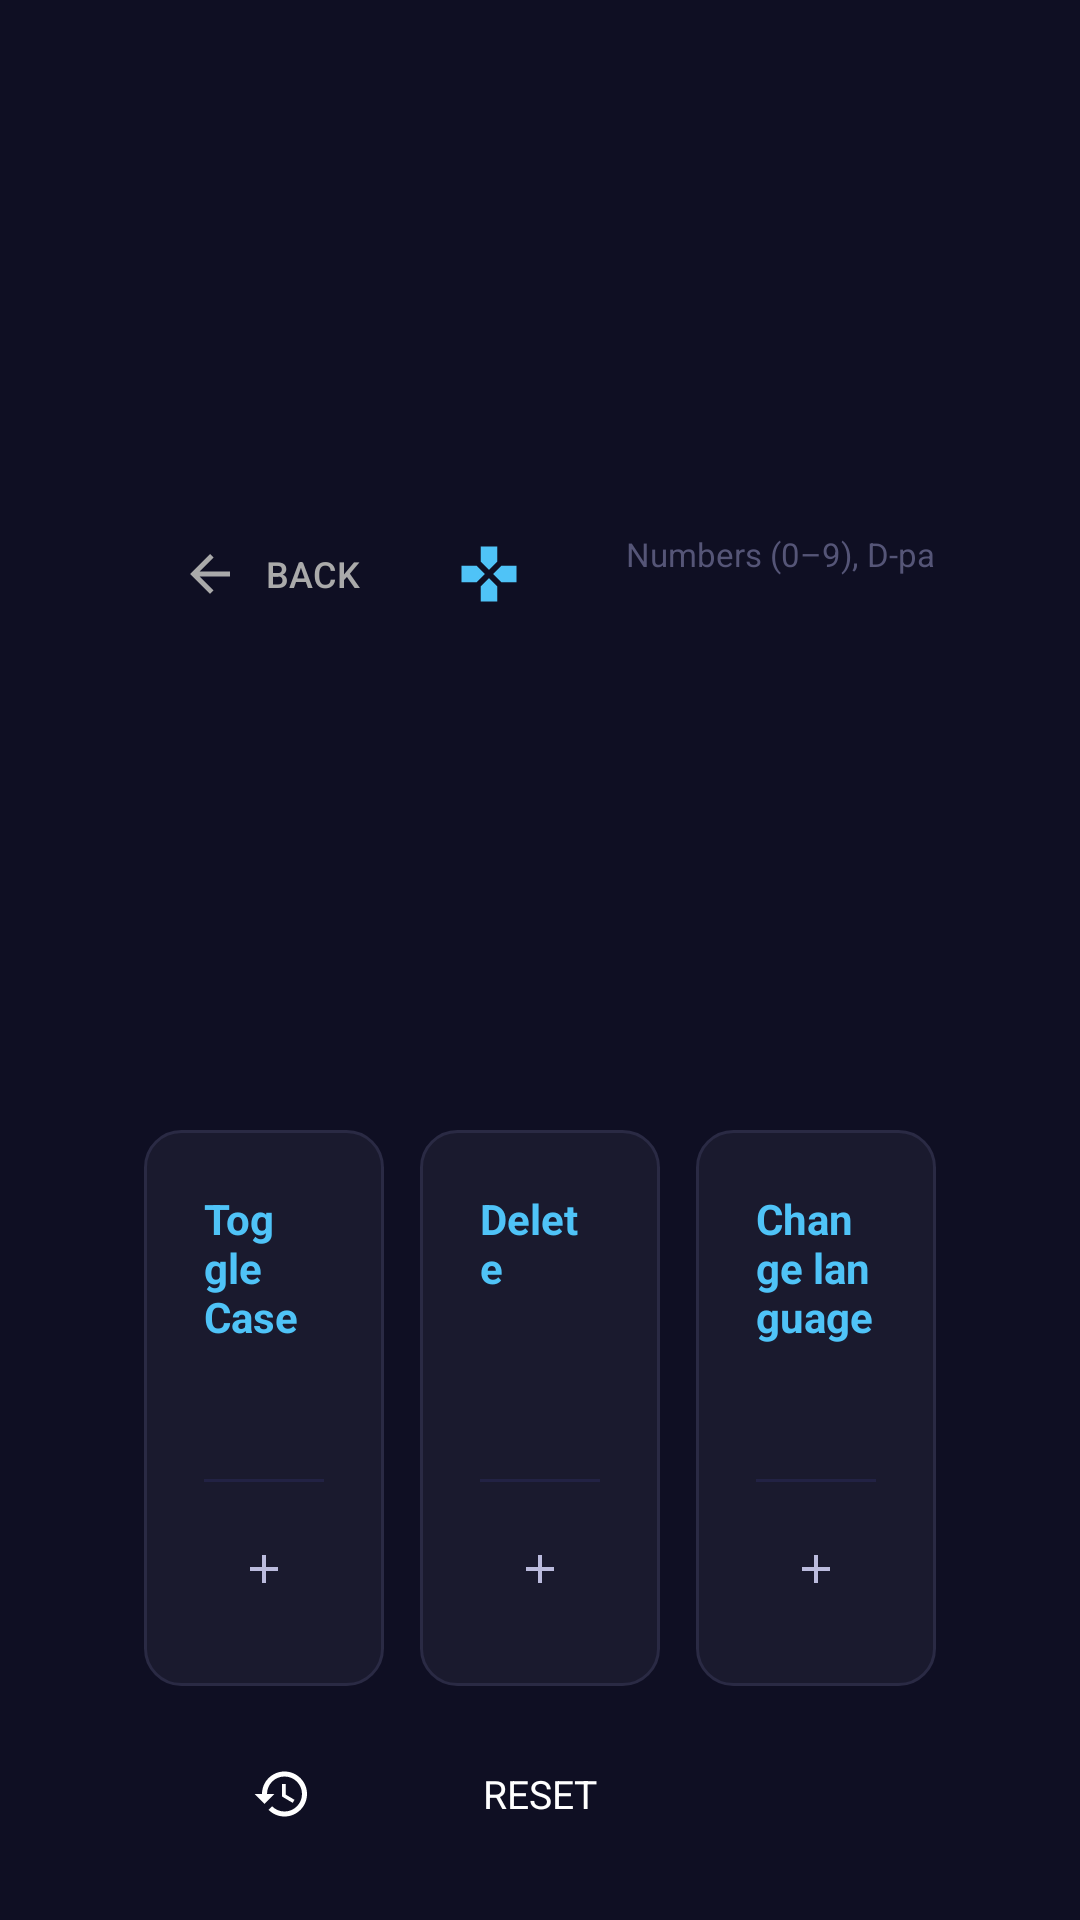

Reconstruct the res/layout file that produces this screen, plus the resources it refers to.
<!-- AndroidManifest.xml: application theme Theme.T9Remote -->
<!-- res/layout/activity_key_mapping.xml -->
<?xml version="1.0" encoding="utf-8"?>
<LinearLayout xmlns:android="http://schemas.android.com/apk/res/android"
    android:layout_width="match_parent"
    android:layout_height="match_parent"
    android:orientation="vertical"
    android:background="#0F0F23">

    
    <LinearLayout
        android:layout_width="match_parent"
        android:layout_height="wrap_content"
        android:orientation="horizontal"
        android:gravity="center_vertical"
        android:paddingHorizontal="48dp"
        android:paddingTop="24dp"
        android:paddingBottom="8dp">

        <Button
            android:id="@+id/btn_back"
            android:layout_width="wrap_content"
            android:layout_height="36dp"
            android:text="@string/btn_back"
            android:textSize="12sp"
            android:textColor="#AAAAAA"
            android:background="@drawable/selector_btn_back"
            android:focusable="true"
            android:drawableStart="@drawable/ic_arrow_back"
            android:drawablePadding="4dp"
            android:paddingHorizontal="12dp"
            android:layout_marginEnd="16dp"
            android:stateListAnimator="@null" />

        <ImageView
            android:layout_width="22dp"
            android:layout_height="22dp"
            android:src="@drawable/ic_gamepad"
            android:layout_marginEnd="10dp"
            android:contentDescription="@null" />

        <TextView
            android:layout_width="0dp"
            android:layout_weight="1"
            android:layout_height="wrap_content"
            android:text="@string/key_mapping_title"
            android:textSize="20sp"
            android:textColor="#FFFFFF"
            android:textStyle="bold" />

        <TextView
            android:layout_width="wrap_content"
            android:layout_height="wrap_content"
            android:text="@string/mapping_note"
            android:textSize="11sp"
            android:textColor="#555577"
            android:gravity="end" />
    </LinearLayout>

    
    <LinearLayout
        android:layout_width="match_parent"
        android:layout_height="0dp"
        android:layout_weight="1"
        android:orientation="horizontal"
        android:paddingHorizontal="48dp"
        android:paddingTop="10dp"
        android:paddingBottom="10dp">

        
        <LinearLayout
            android:layout_width="0dp"
            android:layout_weight="1"
            android:layout_height="match_parent"
            android:orientation="vertical"
            android:background="@drawable/bg_rounded_dark"
            android:padding="20dp"
            android:layout_marginEnd="8dp">

            <TextView
                android:layout_width="wrap_content"
                android:layout_height="wrap_content"
                android:text="@string/action_toggle_case"
                android:textSize="14sp"
                android:textColor="#4FC3F7"
                android:textStyle="bold"
                android:layout_marginBottom="14dp" />

            <LinearLayout
                android:id="@+id/container_toggle_case"
                android:layout_width="match_parent"
                android:layout_height="0dp"
                android:layout_weight="1"
                android:orientation="vertical"
                android:gravity="top" />

            <View
                android:layout_width="match_parent"
                android:layout_height="1dp"
                android:background="#222244"
                android:layout_marginVertical="10dp" />

            <Button
                android:id="@+id/btn_add_toggle_case"
                android:layout_width="match_parent"
                android:layout_height="38dp"
                android:text="@string/btn_add_key"
                android:textSize="12sp"
                android:textColor="#BBBBDD"
                android:background="@drawable/selector_btn_add"
                android:focusable="true"
                android:gravity="start|center_vertical"
                android:paddingHorizontal="12dp"
                android:drawableStart="@drawable/ic_add"
                android:drawablePadding="6dp"
                android:stateListAnimator="@null" />
        </LinearLayout>

        
        <LinearLayout
            android:layout_width="0dp"
            android:layout_weight="1"
            android:layout_height="match_parent"
            android:orientation="vertical"
            android:background="@drawable/bg_rounded_dark"
            android:padding="20dp"
            android:layout_marginHorizontal="4dp">

            <TextView
                android:layout_width="wrap_content"
                android:layout_height="wrap_content"
                android:text="@string/action_delete"
                android:textSize="14sp"
                android:textColor="#4FC3F7"
                android:textStyle="bold"
                android:layout_marginBottom="14dp" />

            <LinearLayout
                android:id="@+id/container_delete"
                android:layout_width="match_parent"
                android:layout_height="0dp"
                android:layout_weight="1"
                android:orientation="vertical"
                android:gravity="top" />

            <View
                android:layout_width="match_parent"
                android:layout_height="1dp"
                android:background="#222244"
                android:layout_marginVertical="10dp" />

            <Button
                android:id="@+id/btn_add_delete"
                android:layout_width="match_parent"
                android:layout_height="38dp"
                android:text="@string/btn_add_key"
                android:textSize="12sp"
                android:textColor="#BBBBDD"
                android:background="@drawable/selector_btn_add"
                android:focusable="true"
                android:gravity="start|center_vertical"
                android:paddingHorizontal="12dp"
                android:drawableStart="@drawable/ic_add"
                android:drawablePadding="6dp"
                android:stateListAnimator="@null" />
        </LinearLayout>

        
        <LinearLayout
            android:layout_width="0dp"
            android:layout_weight="1"
            android:layout_height="match_parent"
            android:orientation="vertical"
            android:background="@drawable/bg_rounded_dark"
            android:padding="20dp"
            android:layout_marginStart="8dp">

            <TextView
                android:layout_width="wrap_content"
                android:layout_height="wrap_content"
                android:text="@string/action_change_lang"
                android:textSize="14sp"
                android:textColor="#4FC3F7"
                android:textStyle="bold"
                android:layout_marginBottom="14dp" />

            <LinearLayout
                android:id="@+id/container_change_lang"
                android:layout_width="match_parent"
                android:layout_height="0dp"
                android:layout_weight="1"
                android:orientation="vertical"
                android:gravity="top" />

            <View
                android:layout_width="match_parent"
                android:layout_height="1dp"
                android:background="#222244"
                android:layout_marginVertical="10dp" />

            <Button
                android:id="@+id/btn_add_change_lang"
                android:layout_width="match_parent"
                android:layout_height="38dp"
                android:text="@string/btn_add_key"
                android:textSize="12sp"
                android:textColor="#BBBBDD"
                android:background="@drawable/selector_btn_add"
                android:focusable="true"
                android:gravity="start|center_vertical"
                android:paddingHorizontal="12dp"
                android:drawableStart="@drawable/ic_add"
                android:drawablePadding="6dp"
                android:stateListAnimator="@null" />
        </LinearLayout>
    </LinearLayout>

    
    <LinearLayout
        android:layout_width="match_parent"
        android:layout_height="wrap_content"
        android:gravity="center"
        android:paddingHorizontal="48dp"
        android:paddingBottom="20dp"
        android:paddingTop="4dp">

        <FrameLayout
            android:id="@+id/btn_reset_defaults"
            android:layout_width="220dp"
            android:layout_height="44dp"
            android:background="@drawable/selector_btn_danger"
            android:focusable="true"
            android:clickable="true">

            <ImageView
                android:layout_width="20dp"
                android:layout_height="20dp"
                android:layout_gravity="center_vertical|start"
                android:layout_marginStart="14dp"
                android:src="@drawable/ic_restore"
                android:contentDescription="@null" />

            <TextView
                android:layout_width="match_parent"
                android:layout_height="match_parent"
                android:gravity="center"
                android:text="@string/btn_reset_defaults"
                android:textSize="13sp"
                android:textColor="#FFFFFF"
                android:textAllCaps="true" />
        </FrameLayout>
    </LinearLayout>
</LinearLayout>
<!-- resources referenced by this layout -->
<resources>
  <!-- drawable bg_rounded_dark (drawable) -->
  <?xml version="1.0" encoding="utf-8"?>
  <shape xmlns:android="http://schemas.android.com/apk/res/android"
      android:shape="rectangle">
      <solid android:color="#1A1A2E" />
      <corners android:radius="12dp" />
      <stroke android:width="1dp" android:color="#2A2A44" />
  </shape>
  <!-- drawable ic_add (drawable) -->
  <?xml version="1.0" encoding="utf-8"?>
  <vector xmlns:android="http://schemas.android.com/apk/res/android"
      android:width="16dp"
      android:height="16dp"
      android:viewportWidth="24"
      android:viewportHeight="24"
      android:tint="#BBBBDD">
      <path
          android:fillColor="#FFFFFF"
          android:pathData="M19,13h-6v6h-2v-6H5v-2h6V5h2v6h6v2z"/>
  </vector>
  <!-- drawable ic_arrow_back (drawable) -->
  <?xml version="1.0" encoding="utf-8"?>
  <vector xmlns:android="http://schemas.android.com/apk/res/android"
      android:width="20dp"
      android:height="20dp"
      android:viewportWidth="24"
      android:viewportHeight="24"
      android:tint="#AAAAAA">
      <path
          android:fillColor="#FFFFFF"
          android:pathData="M20,11H7.83l5.59,-5.59L12,4l-8,8 8,8 1.41,-1.41L7.83,13H20v-2z"/>
  </vector>
  <!-- drawable selector_btn_add (drawable) -->
  <?xml version="1.0" encoding="utf-8"?>
  <selector xmlns:android="http://schemas.android.com/apk/res/android">
      <item android:state_focused="true" android:drawable="@drawable/bg_btn_add_focused" />
      <item android:drawable="@drawable/bg_btn_add" />
  </selector>
  <!-- drawable selector_btn_back (drawable) -->
  <?xml version="1.0" encoding="utf-8"?>
  <selector xmlns:android="http://schemas.android.com/apk/res/android">
      <item android:state_focused="true" android:drawable="@drawable/bg_btn_back_focused" />
      <item android:drawable="@drawable/bg_btn_back" />
  </selector>
  <!-- drawable selector_btn_danger (drawable) -->
  <?xml version="1.0" encoding="utf-8"?>
  <selector xmlns:android="http://schemas.android.com/apk/res/android">
      <item android:state_focused="true" android:drawable="@drawable/bg_btn_danger_focused" />
      <item android:drawable="@drawable/bg_btn_danger" />
  </selector>
  <string name="action_change_lang">Change language</string>
  <string name="action_delete">Delete</string>
  <string name="action_toggle_case">Toggle Case</string>
  <string name="btn_add_key">Add button</string>
  <string name="btn_back">Back</string>
  <string name="btn_reset_defaults">Reset</string>
  <string name="key_mapping_title">Button Mapping</string>
  <string name="mapping_note">Numbers (0–9), D-pad, Enter and Back cannot be remapped</string>
  <style name="Theme.T9Remote" parent="Theme.AppCompat.NoActionBar">
          <item name="colorPrimary">#1E88E5</item>
          <item name="colorPrimaryDark">#0D47A1</item>
          <item name="colorAccent">#4FC3F7</item>
          <item name="android:windowBackground">#0F0F23</item>
      </style>
  <!-- drawable bg_btn_back_focused (drawable) -->
  <?xml version="1.0" encoding="utf-8"?>
  <shape xmlns:android="http://schemas.android.com/apk/res/android"
      android:shape="rectangle">
      <solid android:color="#333355" />
      <corners android:radius="8dp" />
      <stroke android:width="2dp" android:color="#4FC3F7" />
  </shape>
  <!-- drawable bg_btn_danger (drawable) -->
  <?xml version="1.0" encoding="utf-8"?>
  <shape xmlns:android="http://schemas.android.com/apk/res/android"
      android:shape="rectangle">
      <solid android:color="#33202020" />
      <corners android:radius="8dp" />
      <stroke android:width="1dp" android:color="#E53935" />
  </shape>
</resources>
